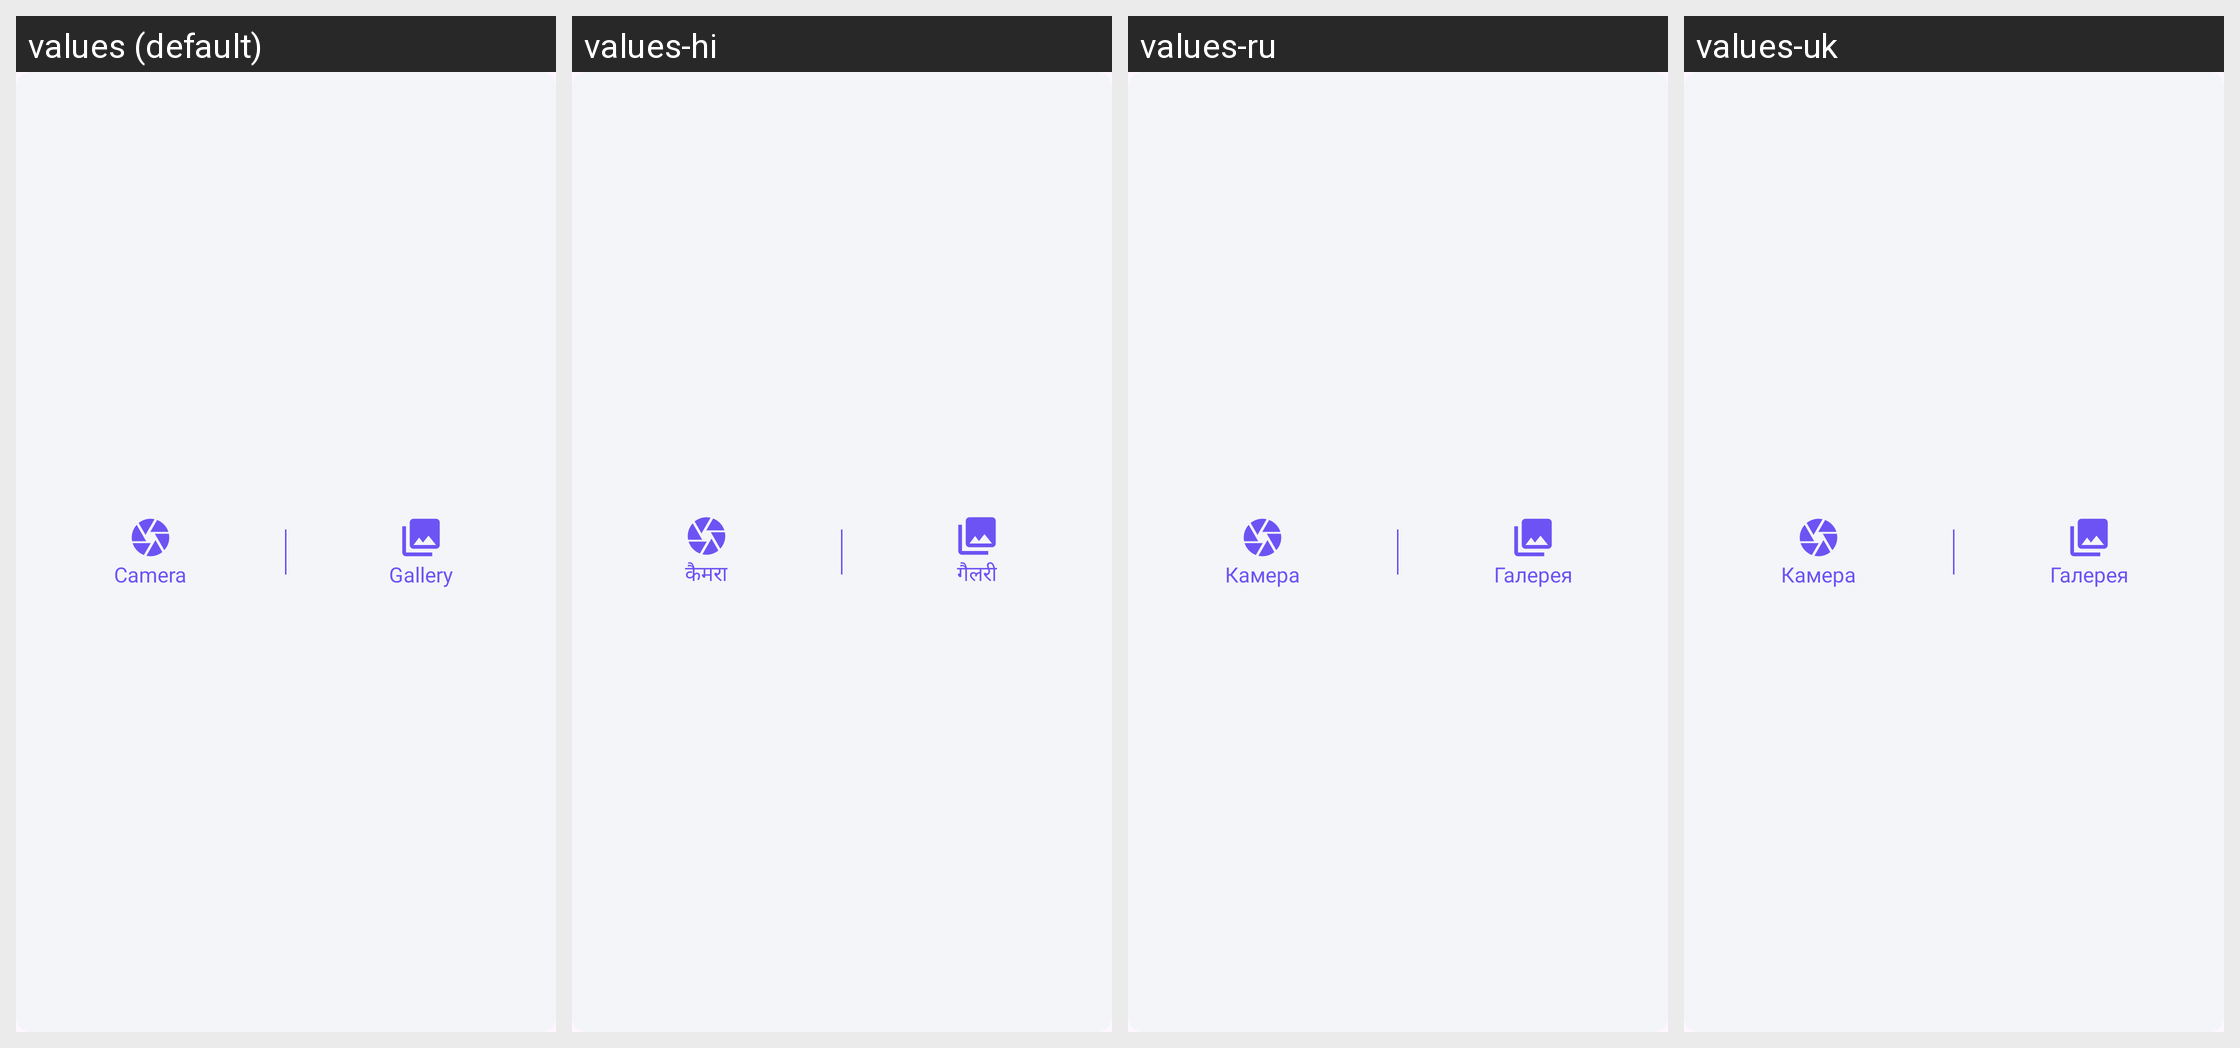

The Android screen above is rendered under several locales of the same app. Produce the string resources it draws, with the default and per-locale values.
Android screen res/layout/image_picker_layout.xml rendered under 4 locales, left to right: values (default), values-hi, values-ru, values-uk. Device: Nexus 5 (rendered at 1080×1920; each locale shown at half size, 540×960, under a caption strip naming it); theme Theme.ShindindiDatingApp.
Other locales in the repository, not shown: values-af, values-ar, values-bn, values-de, values-es, values-fil, values-fr, values-in, values-it, values-ja, values-ko, values-mr, values-nl, values-nso, values-pcm, values-pl, values-pt, values-ro, values-st, values-sw, values-ta, values-te, values-th, values-tr, values-vi, values-zh, values-zu.
Strings drawn on this screen, with the default value and each locale's value (text and hints the layout hard-codes, and strings that could not be matched under every locale, appear in the picture but are not listed):

camera
  values: Camera
  values-hi: कैमरा
  values-ru: Камера
  values-uk: Камера

gallery
  values: Gallery
  values-hi: गैलरी
  values-ru: Галерея
  values-uk: Галерея
